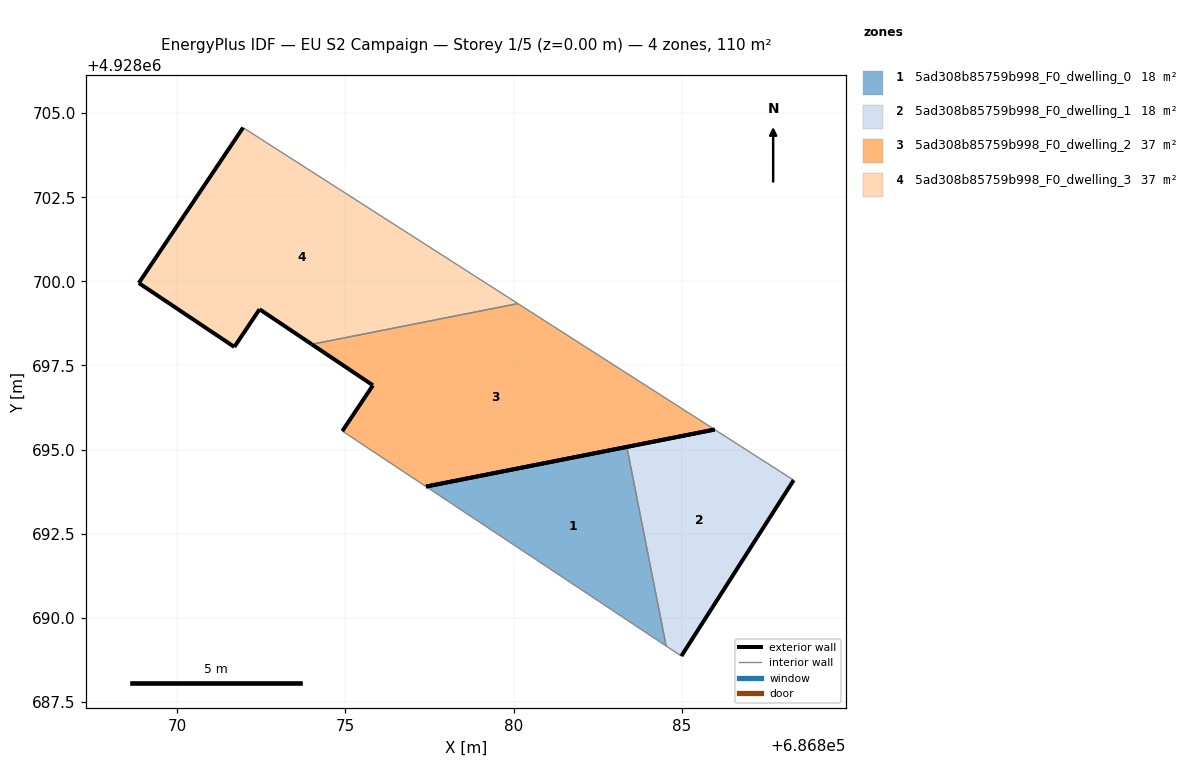
=== STOREY PLAN SPEC (per zone: floor XY polygon, exterior-wall plan segments, windows/doors) ===
zone 1: 5ad308b85759b998_F0_dwelling_0  (18.4 m²)
  floor: (686884.54, 4928689.16) (686883.37, 4928695.08) (686877.40, 4928693.90)
  exterior wall: (686877.40, 4928693.90) – (686883.37, 4928695.08)  [6.1 m]
  interior walls: 2
zone 2: 5ad308b85759b998_F0_dwelling_1  (18.4 m²)
  floor: (686884.99, 4928688.86) (686888.33, 4928694.09) (686885.98, 4928695.59) (686883.37, 4928695.08) (686884.54, 4928689.16)
  exterior wall: (686883.37, 4928695.08) – (686885.98, 4928695.59)  [2.7 m]
  exterior wall: (686888.33, 4928694.09) – (686884.99, 4928688.86)  [6.2 m]
  interior walls: 3
zone 3: 5ad308b85759b998_F0_dwelling_2  (36.7 m²)
  floor: (686885.98, 4928695.59) (686880.13, 4928699.34) (686874.00, 4928698.13) (686875.82, 4928696.91) (686874.91, 4928695.55) (686877.40, 4928693.90)
  exterior wall: (686874.91, 4928695.55) – (686875.82, 4928696.91)  [1.6 m]
  exterior wall: (686875.82, 4928696.91) – (686874.00, 4928698.13)  [2.2 m]
  exterior wall: (686885.98, 4928695.59) – (686877.40, 4928693.90)  [8.7 m]
  interior walls: 3
zone 4: 5ad308b85759b998_F0_dwelling_3  (36.7 m²)
  floor: (686880.13, 4928699.34) (686871.96, 4928704.57) (686868.86, 4928699.95) (686871.70, 4928698.05) (686872.45, 4928699.17) (686874.00, 4928698.13)
  exterior wall: (686874.00, 4928698.13) – (686872.45, 4928699.17)  [1.9 m]
  exterior wall: (686872.45, 4928699.17) – (686871.70, 4928698.05)  [1.3 m]
  exterior wall: (686871.70, 4928698.05) – (686868.86, 4928699.95)  [3.4 m]
  exterior wall: (686868.86, 4928699.95) – (686871.96, 4928704.57)  [5.6 m]
  interior walls: 2

=== DERIVED (storey summary) ===
Building: EU S2 Campaign
Storey: 1 of 5  (floor level z = 0.00 m)
Storey gross floor area: 110.1 m²
Zones on this storey: 4
  - 5ad308b85759b998_F0_dwelling_0: floor 18.4 m²; exterior wall 6.1 m (18.3 m²); WWR 0.0%
  - 5ad308b85759b998_F0_dwelling_1: floor 18.4 m²; exterior wall 8.9 m (26.6 m²); WWR 0.0%
  - 5ad308b85759b998_F0_dwelling_2: floor 36.7 m²; exterior wall 12.6 m (37.7 m²); WWR 0.0%
  - 5ad308b85759b998_F0_dwelling_3: floor 36.7 m²; exterior wall 12.2 m (36.6 m²); WWR 0.0%
Zone adjacency (shared interzone walls):
  - 5ad308b85759b998_F0_dwelling_0 ↔ 5ad308b85759b998_F0_dwelling_1
  - 5ad308b85759b998_F0_dwelling_2 ↔ 5ad308b85759b998_F0_dwelling_3